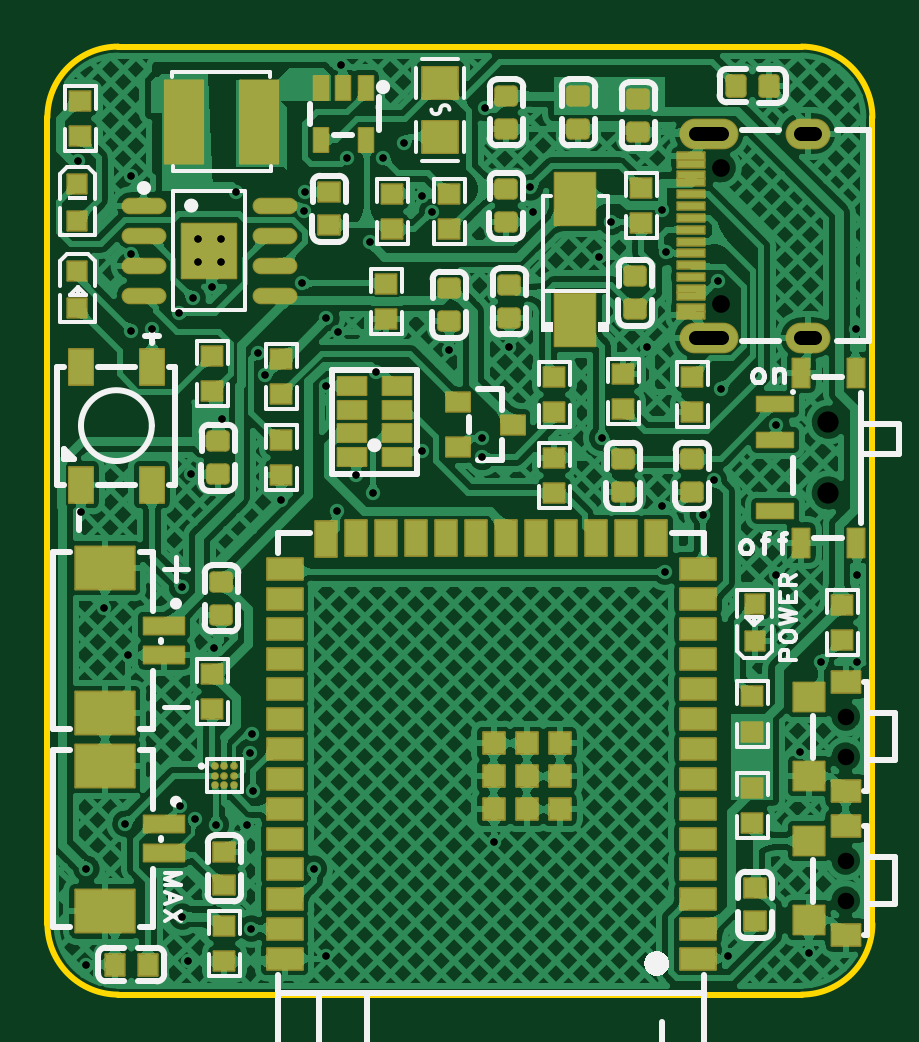
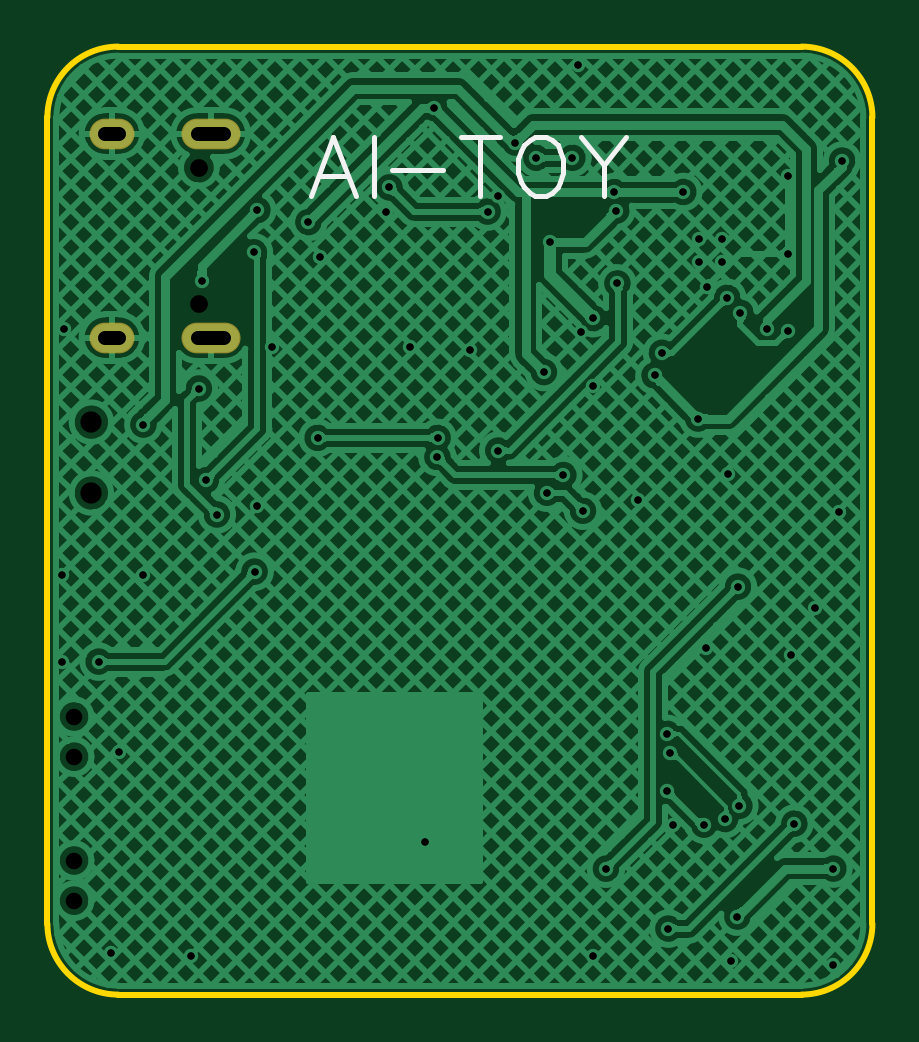
Circuit board: 11 layer files. Board 34.9 x 40.1 mm.
- drill: Drill_NPTH_Through.DRL (454 bytes)
- drill: Drill_PTH_Through.DRL (1987 bytes)
- drill: Drill_PTH_Through_Via.DRL (1777 bytes)
- outline: Gerber_BoardOutlineLayer.GKO (622 bytes)
- bottom_copper: Gerber_BottomLayer.GBL (61822 bytes)
- bottom_silk: Gerber_BottomSilkscreenLayer.GBO (1363 bytes)
- bottom_mask: Gerber_BottomSolderMaskLayer.GBS (489 bytes)
- top_copper: Gerber_TopLayer.GTL (159504 bytes)
- paste: Gerber_TopPasteMaskLayer.GTP (32366 bytes)
- top_silk: Gerber_TopSilkscreenLayer.GTO (27145 bytes)
- top_mask: Gerber_TopSolderMaskLayer.GTS (8053 bytes)

=== drill: Drill_NPTH_Through.DRL ===
;TYPE=NON_PLATED
;Layer: NPTH_Through
;EasyEDA Pro Client v2.2.32.3, 2024-12-21 19:23:06
;Gerber Generator version 0.3
M48
METRIC,LZ,000.00000
;Hole size 1 = 0.70002 METRIC
T01C0.70002
;Hole size 2 = 0.75001 METRIC
T02C0.75001
;Hole size 3 = 0.90002 METRIC
T03C0.90002
%
G05
G90
T01
X72.02195Y-66.20612
X72.02195Y-67.90614
X72.02195Y-60.11012
X72.02195Y-61.81014
T02
X66.74002Y-42.62603
X66.74002Y-36.87597
T03
X71.28916Y-50.64887
X71.28916Y-47.64888
M30
=== drill: Drill_PTH_Through.DRL ===
;TYPE=PLATED
;Layer: PTH_Through
;EasyEDA Pro Client v2.2.32.3, 2024-12-21 19:23:06
;Gerber Generator version 0.3
M48
METRIC,LZ,000.00000
;Hole size 1 = 0.30480 METRIC
T01C0.30480
;Hole size 2 = 0.30500 METRIC
T02C0.30500
;Hole size 3 = 0.60000 METRIC
T03C0.60000
%
G05
G90
T01
X45.58487Y-39.88613
X44.58487Y-39.88613
X44.58487Y-40.88613
X45.58487Y-40.88613
T02
X47.13721Y-44.71264
X44.372Y-42.38253
X41.78287Y-43.77754
X43.81487Y-43.01554
X54.51683Y-38.735
X58.674Y-37.71036
X52.451Y-36.45764
X50.927Y-36.45764
X44.46706Y-64.4527
X46.7898Y-61.6587
X43.85856Y-63.89103
X46.90656Y-60.84303
X49.022Y-41.77436
X54.06635Y-48.85072
X56.642Y-49.125
X51.308Y-49.887
X61.71298Y-48.31295
X56.63298Y-48.31295
X70.98398Y-57.78539
X64.37998Y-53.97539
X43.91787Y-54.6145
X49.50587Y-66.5525
X49.149Y-37.90798
X46.23176Y-37.90422
X56.769Y-34.35198
X62.103Y-39.17798
X52.1335Y-45.52798
X45.35606Y-64.68745
X46.92597Y-63.26495
X52.00401Y-50.63701
X50.48001Y-51.39901
X45.60316Y-47.49648
X50.038Y-43.24537
X49.06936Y-38.69628
X39.50716Y-36.57448
X51.86336Y-40.02978
X64.26199Y-38.67139
X66.74002Y-46.22394
X65.97802Y-51.55794
X64.41039Y-40.45616
X66.44239Y-50.10816
X53.34Y-35.81349
X42.672Y-43.68749
X69.088Y-47.75149
X47.45141Y-45.67341
X39.878Y-66.548
X43.942Y-68.58
X57.15Y-65.405
X67.056Y-70.231
X70.47205Y-70.104
X70.104Y-61.595
X72.517Y-57.785
X69.088Y-54.102
X72.517Y-54.102
X72.43902Y-43.688
X64.262Y-51.181
X63.627Y-44.45
X61.595Y-40.64
X58.801Y-38.735
X57.785Y-44.45
X55.245Y-44.577
X50.546Y-43.815
X50.038Y-46.125
X48.133Y-50.927
X44.323Y-49.84902
X39.64813Y-51.435
X40.64Y-55.499
X41.656Y-57.52097
X45.2755Y-57.2135
X41.529Y-64.643
X46.863Y-69.088
X46.6725Y-64.7065
X50.038Y-70.231
X44.196Y-70.47636
X39.878Y-70.612
X50.673Y-32.512
X54.0881Y-38.0861
X41.783Y-37.211
X41.783Y-40.513
X45.212Y-41.91
X66.61756Y-41.66246
T03
X70.11995Y-35.43104G85X70.71992Y-35.43104
X70.11995Y-44.07111G85X70.71992Y-44.07111
X65.68984Y-44.07088G85X66.78983Y-44.07088
X65.68984Y-35.43082G85X66.78983Y-35.43082
M30
=== drill: Drill_PTH_Through_Via.DRL ===
;TYPE=PLATED
;Layer: PTH_Through_Via
;EasyEDA Pro Client v2.2.32.3, 2024-12-21 19:23:06
;Gerber Generator version 0.3
M48
METRIC,LZ,000.00000
;Hole size 1 = 0.30480 METRIC
T01C0.30480
;Hole size 2 = 0.30500 METRIC
T02C0.30500
%
G05
G90
T01
X45.58487Y-39.88613
X44.58487Y-39.88613
X44.58487Y-40.88613
X45.58487Y-40.88613
T02
X47.13721Y-44.71264
X44.372Y-42.38253
X41.78287Y-43.77754
X43.81487Y-43.01554
X54.51683Y-38.735
X58.674Y-37.71036
X52.451Y-36.45764
X50.927Y-36.45764
X44.46706Y-64.4527
X46.7898Y-61.6587
X43.85856Y-63.89103
X46.90656Y-60.84303
X49.022Y-41.77436
X54.06635Y-48.85072
X56.642Y-49.125
X51.308Y-49.887
X61.71298Y-48.31295
X56.63298Y-48.31295
X70.98398Y-57.78539
X64.37998Y-53.97539
X43.91787Y-54.6145
X49.50587Y-66.5525
X49.149Y-37.90798
X46.23176Y-37.90422
X56.769Y-34.35198
X62.103Y-39.17798
X52.1335Y-45.52798
X45.35606Y-64.68745
X46.92597Y-63.26495
X52.00401Y-50.63701
X50.48001Y-51.39901
X45.60316Y-47.49648
X50.038Y-43.24537
X49.06936Y-38.69628
X39.50716Y-36.57448
X51.86336Y-40.02978
X64.26199Y-38.67139
X66.74002Y-46.22394
X65.97802Y-51.55794
X64.41039Y-40.45616
X66.44239Y-50.10816
X53.34Y-35.81349
X42.672Y-43.68749
X69.088Y-47.75149
X47.45141Y-45.67341
X39.878Y-66.548
X43.942Y-68.58
X57.15Y-65.405
X67.056Y-70.231
X70.47205Y-70.104
X70.104Y-61.595
X72.517Y-57.785
X69.088Y-54.102
X72.517Y-54.102
X72.43902Y-43.688
X64.262Y-51.181
X63.627Y-44.45
X61.595Y-40.64
X58.801Y-38.735
X57.785Y-44.45
X55.245Y-44.577
X50.546Y-43.815
X50.038Y-46.125
X48.133Y-50.927
X44.323Y-49.84902
X39.64813Y-51.435
X40.64Y-55.499
X41.656Y-57.52097
X45.2755Y-57.2135
X41.529Y-64.643
X46.863Y-69.088
X46.6725Y-64.7065
X50.038Y-70.231
X44.196Y-70.47636
X39.878Y-70.612
X50.673Y-32.512
X54.0881Y-38.0861
X41.783Y-37.211
X41.783Y-40.513
X45.212Y-41.91
X66.61756Y-41.66246
M30
=== outline: Gerber_BoardOutlineLayer.GKO ===
G04 Layer: BoardOutlineLayer*
G04 EasyEDA Pro v2.2.32.3, 2024-12-21 19:23:06*
G04 Gerber Generator version 0.3*
G04 Scale: 100 percent, Rotated: No, Reflected: No*
G04 Dimensions in millimeters*
G04 Leading zeros omitted, absolute positions, 3 integers and 5 decimals*
%FSLAX35Y35*%
%MOMM*%
%ADD10C,0.254*%
G75*


G04 Rect Start*
G54D10*
G01X3822700Y-6888200D02*
G01X3822700Y-3475000D01*
G02X4122700Y-3175000I300000J0D01*
G01X7015200Y-3175000D01*
G02X7315200Y-3475000I0J-300000D01*
G01X7315200Y-6888200D01*
G02X7015200Y-7188200I-300000J0D01*
G01X4122700Y-7188200D01*
G02X3822700Y-6888200I0J300000D01*
G04 Rect End*

M02*


=== bottom_copper: Gerber_BottomLayer.GBL (61822 bytes, source omitted) ===
=== bottom_silk: Gerber_BottomSilkscreenLayer.GBO ===
G04 Layer: BottomSilkscreenLayer*
G04 EasyEDA Pro v2.2.32.3, 2024-12-21 19:23:06*
G04 Gerber Generator version 0.3*
G04 Scale: 100 percent, Rotated: No, Reflected: No*
G04 Dimensions in millimeters*
G04 Leading zeros omitted, absolute positions, 3 integers and 5 decimals*
%FSLAX35Y35*%
%MOMM*%
%ADD10C,0.203*%
G75*


G04 Text Start*
G54D10*
G01X6105144Y-3556508D02*
G01X6200140Y-3805682D01*
G01X6105144Y-3556508D02*
G01X6010402Y-3805682D01*
G01X6164580Y-3722624D02*
G01X6045962Y-3722624D01*
G01X5933186Y-3556508D02*
G01X5933186Y-3805682D01*
G01X5855970Y-3699002D02*
G01X5642356Y-3699002D01*
G01X5482082Y-3556508D02*
G01X5482082Y-3805682D01*
G01X5565140Y-3556508D02*
G01X5399024Y-3556508D01*
G01X5250688Y-3556508D02*
G01X5274310Y-3568446D01*
G01X5297932Y-3592068D01*
G01X5309870Y-3615944D01*
G01X5321808Y-3651504D01*
G01X5321808Y-3710686D01*
G01X5309870Y-3746246D01*
G01X5297932Y-3770122D01*
G01X5274310Y-3793744D01*
G01X5250688Y-3805682D01*
G01X5203190Y-3805682D01*
G01X5179314Y-3793744D01*
G01X5155692Y-3770122D01*
G01X5143754Y-3746246D01*
G01X5131816Y-3710686D01*
G01X5131816Y-3651504D01*
G01X5143754Y-3615944D01*
G01X5155692Y-3592068D01*
G01X5179314Y-3568446D01*
G01X5203190Y-3556508D01*
G01X5250688Y-3556508D01*
G01X5054600Y-3556508D02*
G01X4959604Y-3675126D01*
G01X4959604Y-3805682D01*
G01X4864608Y-3556508D02*
G01X4959604Y-3675126D01*
G04 Text End*

M02*


=== bottom_mask: Gerber_BottomSolderMaskLayer.GBS ===
G04 Layer: BottomSolderMaskLayer*
G04 EasyEDA Pro v2.2.32.3, 2024-12-21 19:23:06*
G04 Gerber Generator version 0.3*
G04 Scale: 100 percent, Rotated: No, Reflected: No*
G04 Dimensions in millimeters*
G04 Leading zeros omitted, absolute positions, 3 integers and 5 decimals*
%FSLAX35Y35*%
%MOMM*%
%ADD10O,1.9X1.3*%
%ADD11O,2.5X1.3*%
G75*


G04 Pad Start*
G54D10*
G01X7041998Y-3543097D03*
G01X7041998Y-4407103D03*
G54D11*
G01X6623990Y-4407078D03*
G01X6623990Y-3543097D03*
G04 Pad End*

M02*


=== top_copper: Gerber_TopLayer.GTL (159504 bytes, source omitted) ===
=== paste: Gerber_TopPasteMaskLayer.GTP (32366 bytes, source omitted) ===
=== top_silk: Gerber_TopSilkscreenLayer.GTO (27145 bytes, source omitted) ===
=== top_mask: Gerber_TopSolderMaskLayer.GTS (8053 bytes, source omitted) ===
